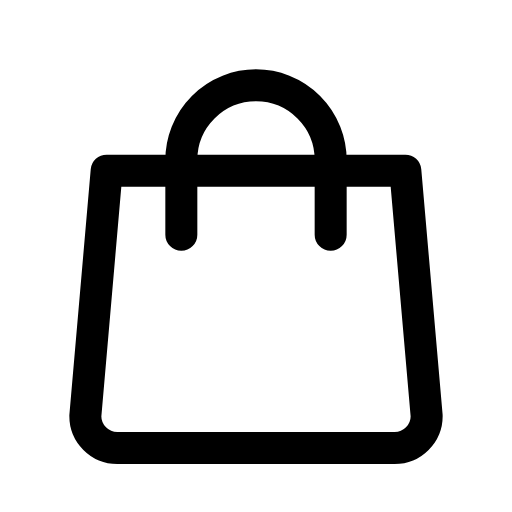
t = 0.00 s
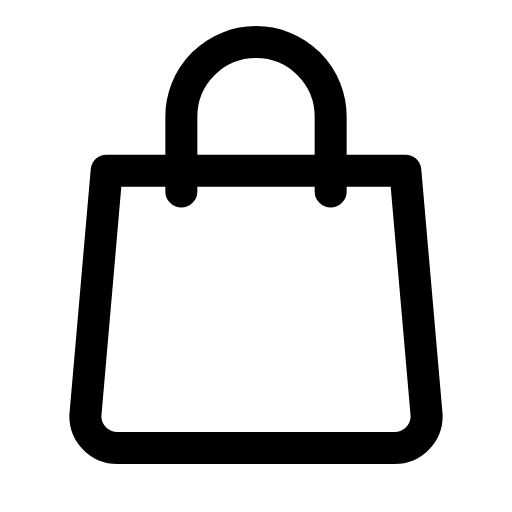
t = 0.14 s
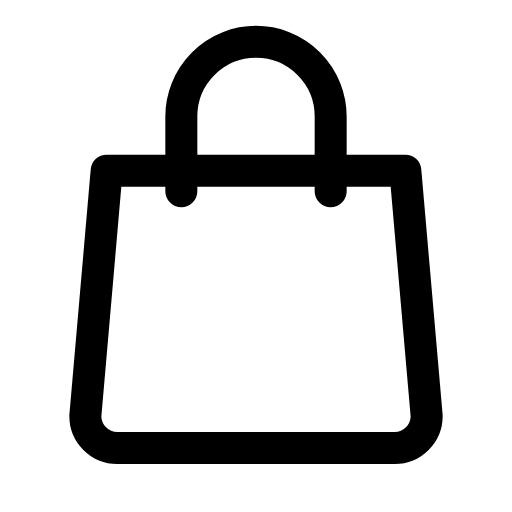
t = 0.21 s
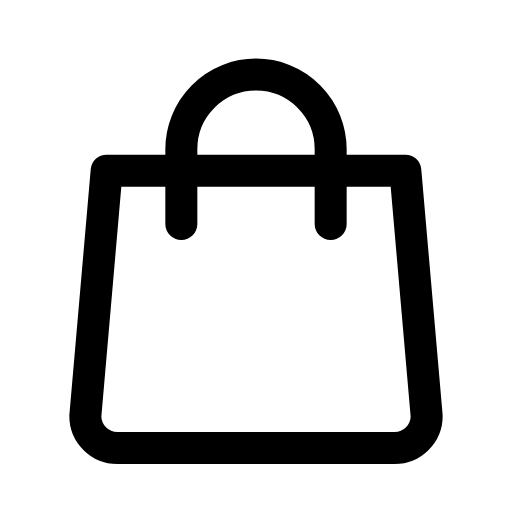
t = 0.39 s
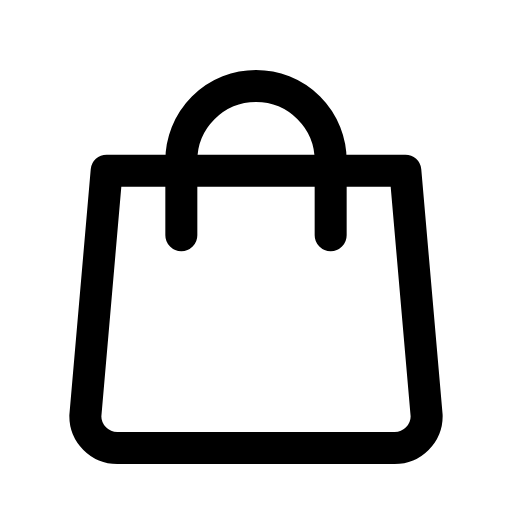
t = 0.49 s
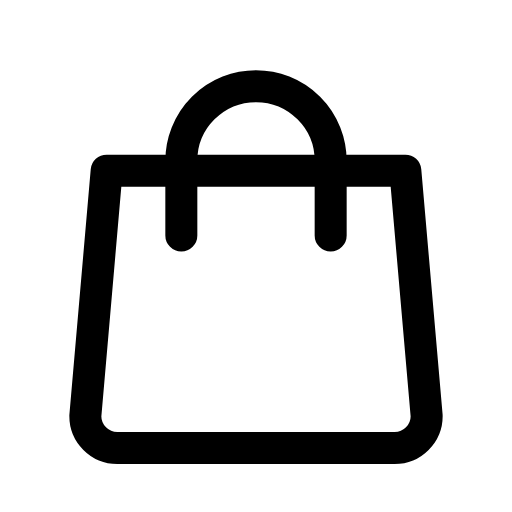
t = 0.60 s

The animated SVG that drew these frames (rendered in a browser with its animation timeline set to each time). Animation: 1 CSS @keyframes rule; one cycle of 0.70 s, repeats indefinitely.

<svg xmlns="http://www.w3.org/2000/svg" viewBox="0 0 24 24" width="24" height="24" class="rd-a-shopping-bag" data-rd-animate="hover"><style>.rd-a-shopping-bag{overflow:visible}.rd-a-shopping-bag *{transform-box:view-box}@media (prefers-reduced-motion:no-preference){.rd-a-shopping-bag[data-rd-animate="hover"]:hover .p0,:hover>.rd-a-shopping-bag[data-rd-animate="parent"] .p0,.rd-a-shopping-bag[data-rd-animate="play"] .p0,.rd-a-shopping-bag[data-rd-animate="loop"] .p0{animation:rd-shopping-bag-f0 calc(0.7s*var(--rd-speed,1)) cubic-bezier(.34,1.3,.5,1);animation-delay:calc((0s + var(--k)*0s)*var(--rd-speed,1))}.rd-a-shopping-bag[data-rd-animate="loop"] *{animation-iteration-count:infinite!important}@keyframes rd-shopping-bag-f0{0%,100%{translate:0 0}40%{translate:0 -2px}}}</style><g fill="none" stroke="currentColor" stroke-linecap="round" stroke-linejoin="round" stroke-width="1.5"><path d="M5 8h14l1 11.5a1.5 1.5 0 0 1-1.5 1.5H5.5A1.5 1.5 0 0 1 4 19.5z"/><g><g class="p0" style="--k:0;--s:1"><path d="M8.5 11V7.5a3.5 3.5 0 0 1 7 0V11"/></g></g></g></svg>
